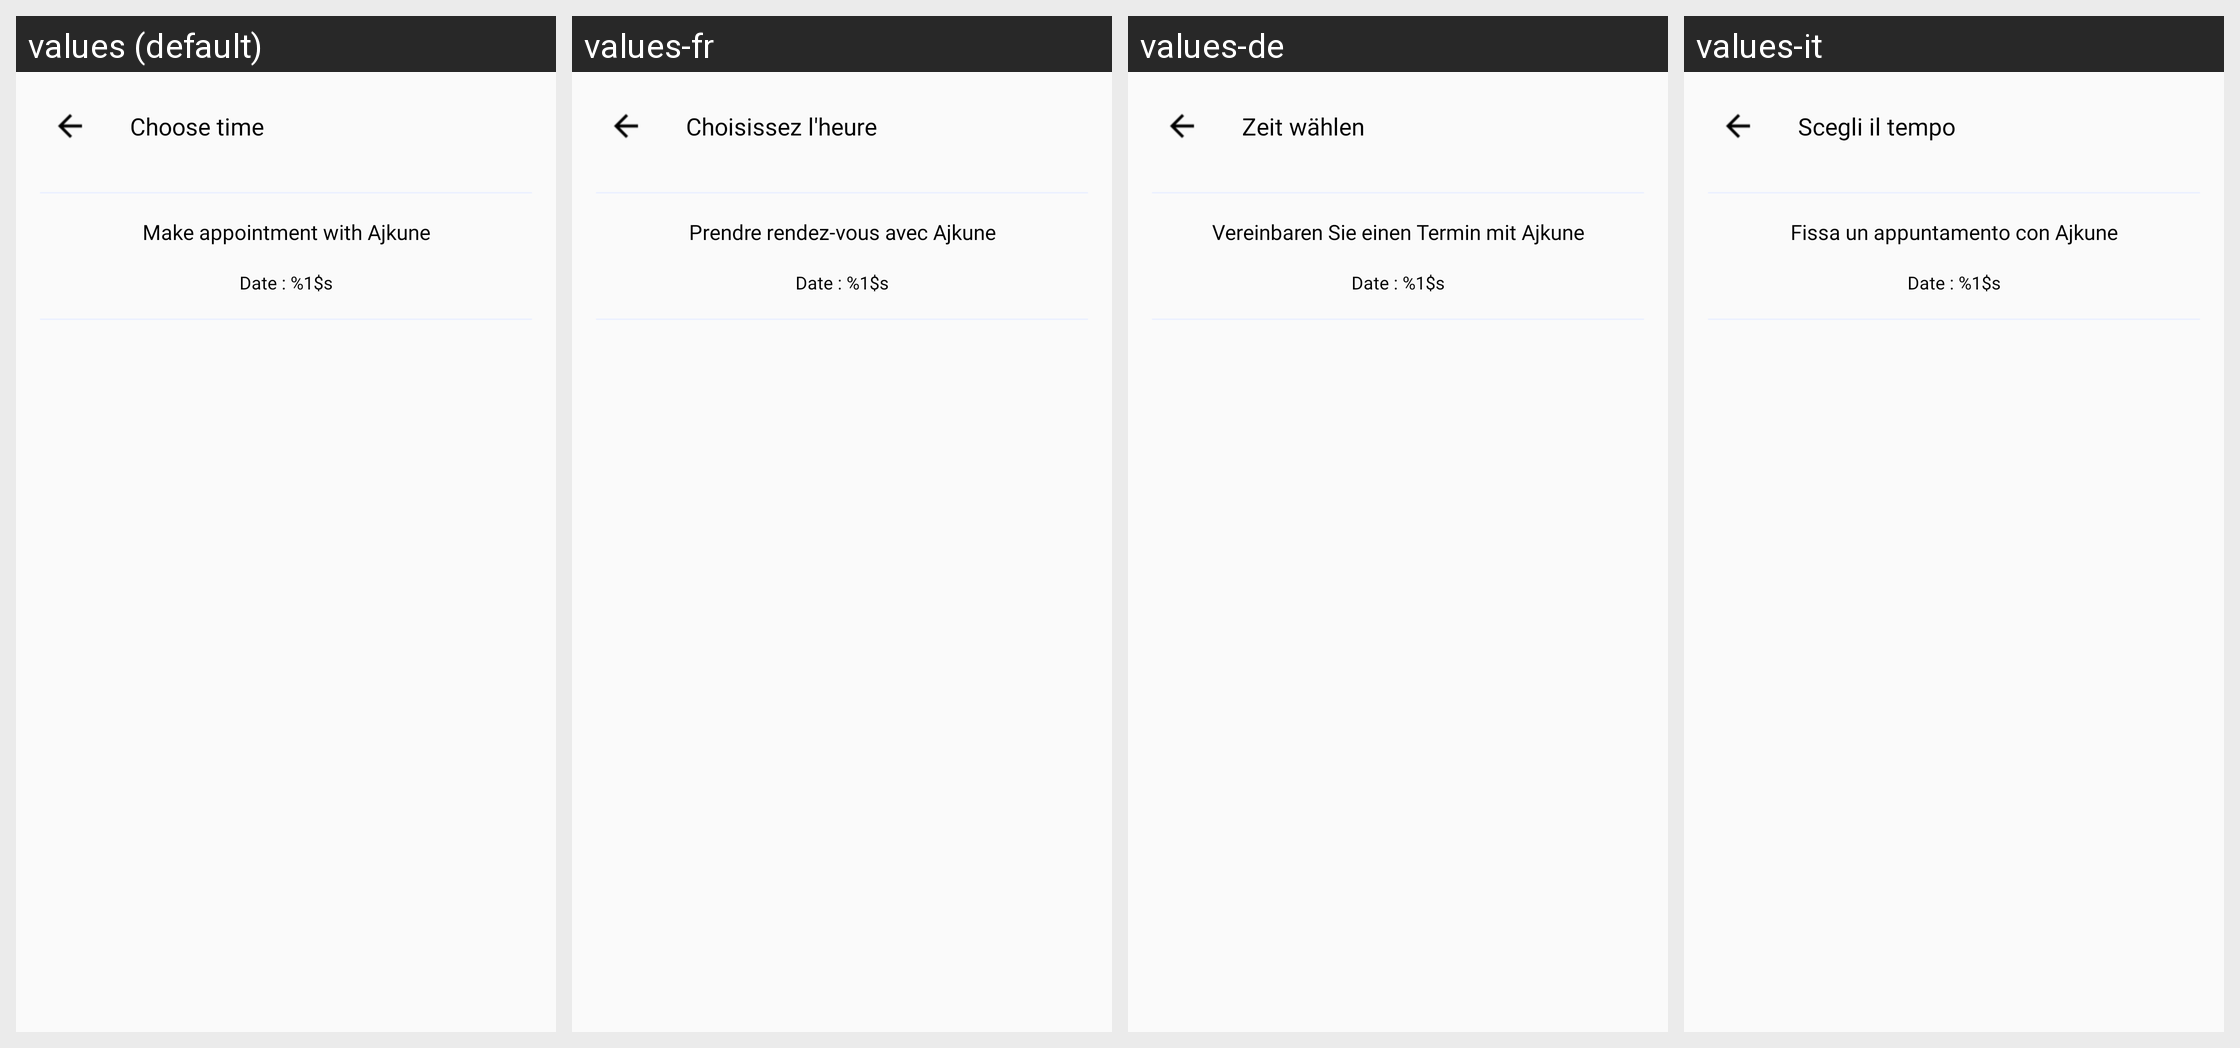

Locale-by-locale string values for the Android screen shown in this grid:
Android screen res/layout/appointment_details_fragment.xml rendered under 4 locales, left to right: values (default), values-fr, values-de, values-it. Device: Nexus 5 (rendered at 1080×1920; each locale shown at half size, 540×960, under a caption strip naming it); theme Theme.AjkuneProfessional.
Strings drawn on this screen, with the default value and each locale's value (text and hints the layout hard-codes, and strings that could not be matched under every locale, appear in the picture but are not listed):

choose_time
  values: Choose time
  values-fr: Choisissez l'heure
  values-de: Zeit wählen
  values-it: Scegli il tempo

make_appointment_with_ajkune
  values: Make appointment with Ajkune
  values-fr: Prendre rendez-vous avec Ajkune
  values-de: Vereinbaren Sie einen Termin mit Ajkune
  values-it: Fissa un appuntamento con Ajkune

selected_date
  values: Date : %1$s
  values-fr: Date : %1$s
  values-de: Date : %1$s
  values-it: Date : %1$s
